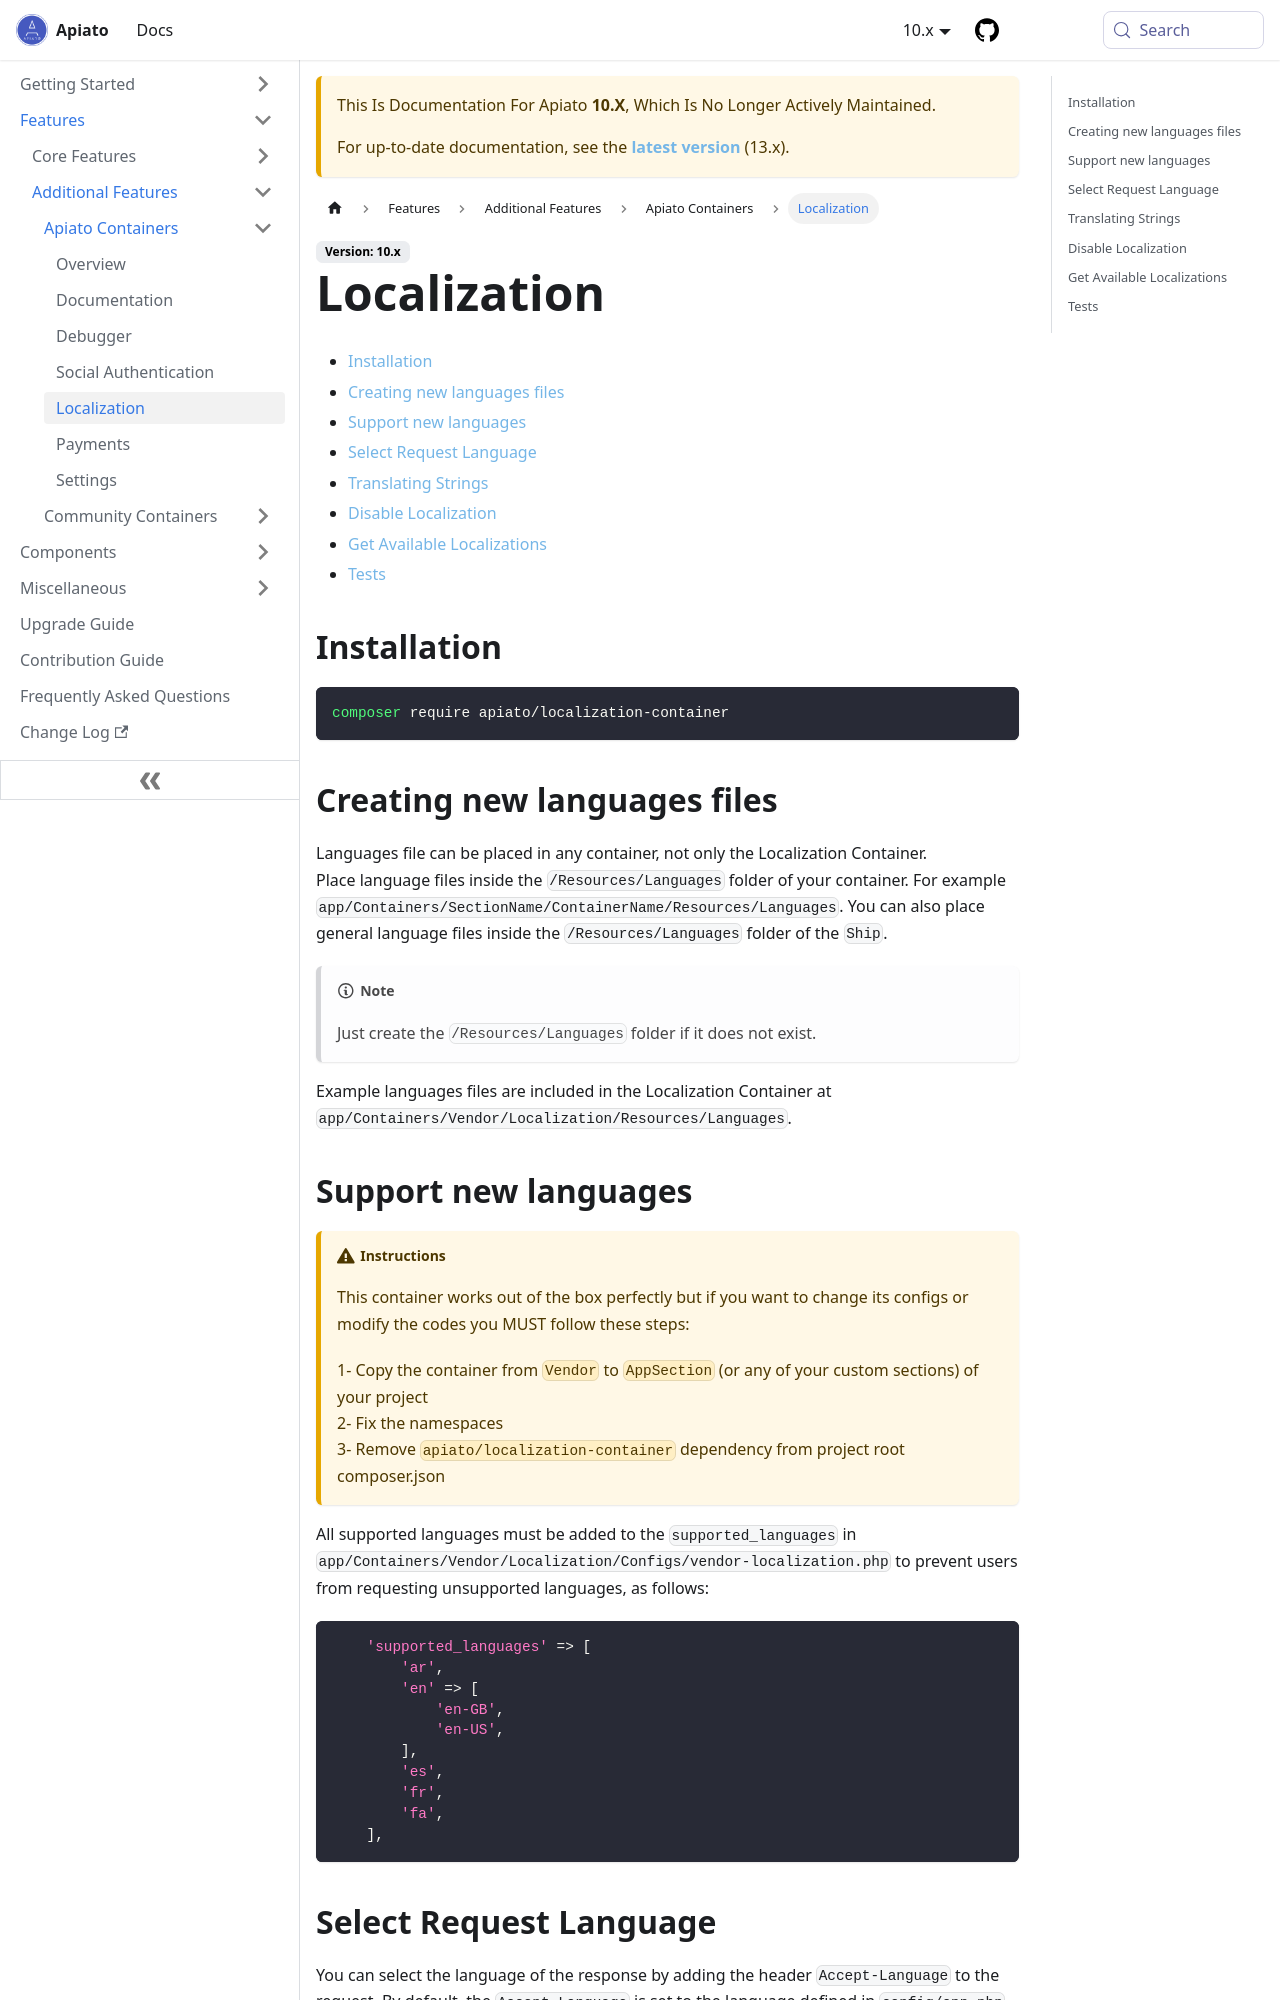

repository: apiato/documentation · page: docs/10.x/additional-features/apiato-containers/localization/index.html · generator: docusaurus

---
title: Localization
---

- [Installation](#installation)
- [Creating new languages files](#create-new-languages-files)
- [Support new languages](#support-new-languages)
- [Select Request Language](#select-request-language)
- [Translating Strings](#translating-strings)
- [Disable Localization](#disable-localization)
- [Get Available Localizations](#get-available-localizations)
- [Tests](#tests)

## Installation{#installation}

```shell
composer require apiato/localization-container
```
## Creating new languages files {#create-new-languages-files}

Languages file can be placed in any container, not only the Localization Container.  
Place language files inside the `/Resources/Languages` folder of your container. For example
`app/Containers/SectionName/ContainerName/Resources/Languages`. You can also place general language files inside the
`/Resources/Languages` folder of the `Ship`.

:::note  
Just create the `/Resources/Languages` folder if it does not exist.  
:::

Example languages files are included in the Localization Container at `app/Containers/Vendor/Localization/Resources/Languages`.

## Support new languages{#support-new-languages}

:::caution Instructions
This container works out of the box perfectly but if you want to change its configs or modify the codes you MUST follow these steps:

1- Copy the container from `Vendor` to `AppSection` (or any of your custom sections) of your project  
2- Fix the namespaces  
3- Remove `apiato/localization-container` dependency from project root composer.json  

:::

All supported languages must be added to the `supported_languages` in `app/Containers/Vendor/Localization/Configs/vendor-localization.php`
to prevent users from requesting unsupported languages, as follows:

```php
    'supported_languages' => [
        'ar',
        'en' => [
            'en-GB',
            'en-US',
        ],
        'es',
        'fr',
        'fa',
    ],
```
